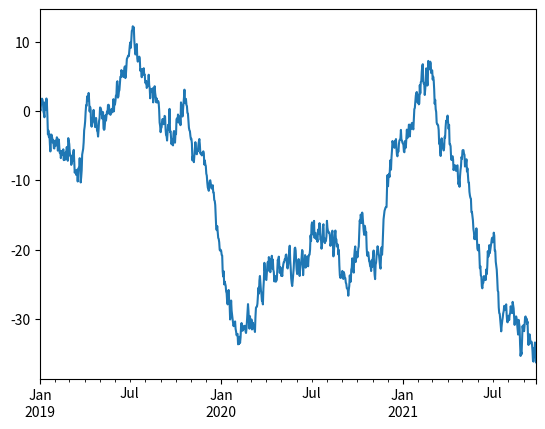

Recreate this plot in Python.
import numpy as np
import pandas as pd
import matplotlib.pyplot as plt


ts = pd.Series(np.random.randn(1000),
   index=pd.date_range('1/1/2019', periods=1000))
ts = ts.cumsum()
ts.plot()